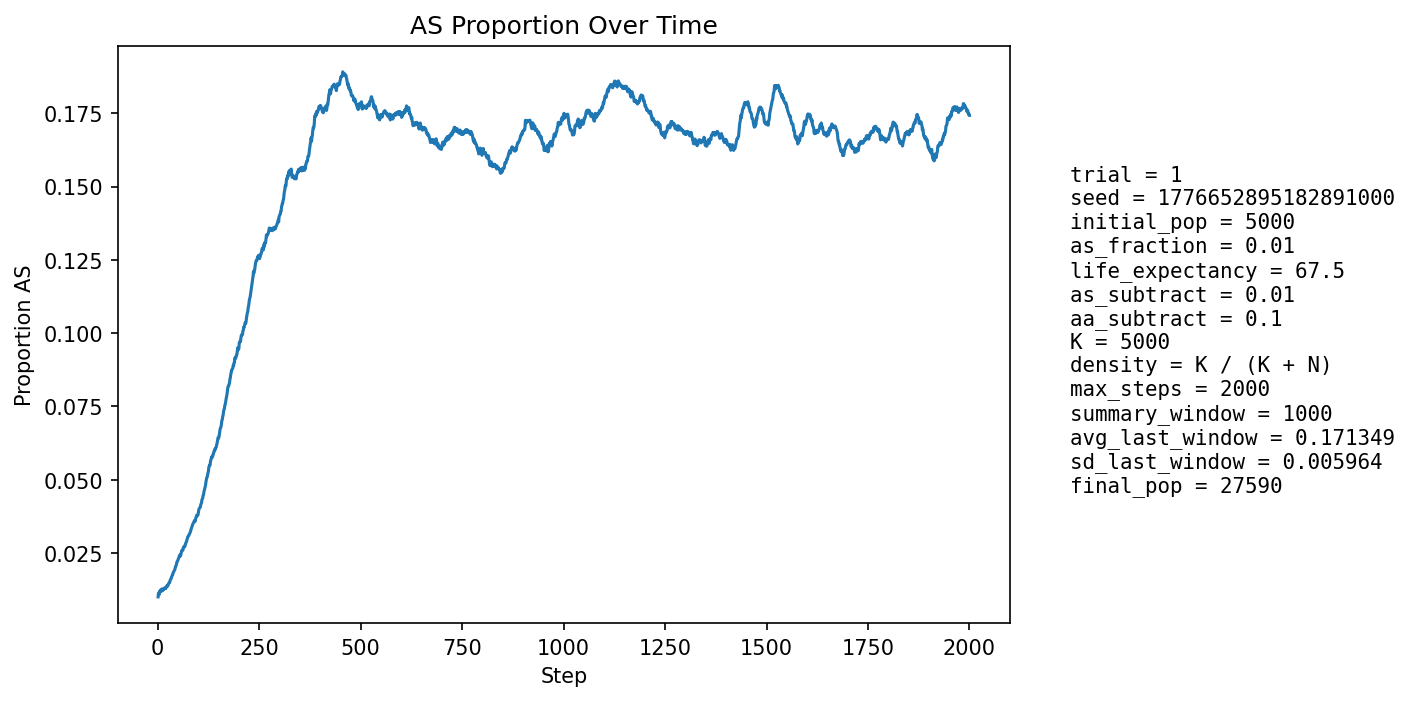

The table this chart was drawn from, first rows:
step, population_size, births, newborn_AA, newborn_AS, newborn_SS, prop_newborn_AA, prop_newborn_AS, prop_newborn_SS, prop_repro_AA, prop_repro_AS, prop_AS_population
1, 5896, 1285, 1275, 10, 0, 0.9922, 0.007782, 0.0, 0.9907, 0.009339, 0.01001
2, 6538, 1179, 1161, 18, 0, 0.9847, 0.01527, 0.0, 0.9907, 0.009342, 0.01132
3, 7128, 1113, 1104, 9, 0, 0.9919, 0.008086, 0.0, 0.9907, 0.009346, 0.01122
4, 7665, 1052, 1046, 6, 0, 0.9943, 0.005703, 0.0, 0.9882, 0.01176, 0.01083
5, 8456, 1300, 1279, 21, 0, 0.9838, 0.01615, 0.0, 0.9891, 0.01093, 0.01194
6, 9369, 1465, 1452, 13, 0, 0.9911, 0.008874, 0.0, 0.9873, 0.01268, 0.01174
7, 10361, 1577, 1557, 20, 0, 0.9873, 0.01268, 0.0, 0.9879, 0.01214, 0.01216
8, 11400, 1649, 1635, 14, 0, 0.9915, 0.00849, 0.0, 0.9885, 0.01145, 0.01193
9, 12538, 1769, 1744, 25, 0, 0.9859, 0.01413, 0.0, 0.9871, 0.01293, 0.01252
10, 13773, 1900, 1877, 23, 0, 0.9879, 0.01211, 0.0, 0.9874, 0.0126, 0.01271
11, 15097, 2027, 2007, 20, 0, 0.9901, 0.009867, 0.0, 0.9869, 0.01314, 0.01259
12, 16486, 2142, 2128, 14, 0, 0.9935, 0.006536, 0.0, 0.9879, 0.01208, 0.01207
13, 17771, 2098, 2071, 27, 0, 0.9871, 0.01287, 0.0, 0.9869, 0.01309, 0.01232
14, 19018, 2110, 2083, 27, 0, 0.9872, 0.0128, 0.0, 0.9873, 0.0127, 0.01251
15, 20228, 2155, 2129, 26, 0, 0.9879, 0.01206, 0.0, 0.9872, 0.01285, 0.01266
16, 21400, 2225, 2193, 32, 0, 0.9856, 0.01438, 0.0, 0.9876, 0.01238, 0.01299
17, 22463, 2247, 2226, 21, 0, 0.9907, 0.009346, 0.0, 0.9878, 0.01222, 0.01273
18, 23412, 2254, 2227, 27, 0, 0.988, 0.01198, 0.0, 0.9873, 0.01268, 0.01286
19, 24261, 2261, 2231, 30, 0, 0.9867, 0.01327, 0.0, 0.9873, 0.01269, 0.01298
20, 25040, 2274, 2250, 23, 1, 0.9894, 0.01011, 0.0004398, 0.9865, 0.01345, 0.01286
21, 25747, 2278, 2239, 39, 0, 0.9829, 0.01712, 0.0, 0.9871, 0.01286, 0.0134
22, 26364, 2271, 2239, 32, 0, 0.9859, 0.01409, 0.0, 0.9871, 0.01289, 0.01362
23, 26876, 2256, 2224, 32, 0, 0.9858, 0.01418, 0.0, 0.9866, 0.01343, 0.01384
24, 27280, 2237, 2216, 21, 0, 0.9906, 0.009388, 0.0, 0.9862, 0.01382, 0.01367
25, 27597, 2231, 2205, 26, 0, 0.9883, 0.01165, 0.0, 0.9856, 0.01444, 0.0137
26, 27841, 2228, 2187, 41, 0, 0.9816, 0.0184, 0.0, 0.9854, 0.01459, 0.0143
27, 28014, 2223, 2188, 35, 0, 0.9843, 0.01574, 0.0, 0.9851, 0.01493, 0.01464
28, 28124, 2213, 2184, 29, 0, 0.9869, 0.0131, 0.0, 0.9857, 0.0143, 0.01476
29, 28187, 2203, 2177, 26, 0, 0.9882, 0.0118, 0.0, 0.9855, 0.01452, 0.01479
30, 28216, 2196, 2157, 39, 0, 0.9822, 0.01776, 0.0, 0.9846, 0.01544, 0.0152
31, 28216, 2189, 2145, 44, 0, 0.9799, 0.0201, 0.0, 0.9842, 0.01581, 0.01577
32, 28195, 2182, 2148, 34, 0, 0.9844, 0.01558, 0.0, 0.9838, 0.01621, 0.016
33, 28150, 2174, 2144, 30, 0, 0.9862, 0.0138, 0.0, 0.9845, 0.01545, 0.01613
34, 28086, 2168, 2124, 44, 0, 0.9797, 0.0203, 0.0, 0.984, 0.016, 0.01673
35, 28013, 2164, 2128, 36, 0, 0.9834, 0.01664, 0.0, 0.9831, 0.0169, 0.01703
36, 27936, 2163, 2123, 40, 0, 0.9815, 0.01849, 0.0, 0.9823, 0.01772, 0.01747
37, 27860, 2161, 2129, 32, 0, 0.9852, 0.01481, 0.0, 0.982, 0.01799, 0.01755
38, 27785, 2159, 2113, 46, 0, 0.9787, 0.02131, 0.0, 0.9817, 0.01833, 0.01821
39, 27712, 2157, 2118, 39, 0, 0.9819, 0.01808, 0.0, 0.9815, 0.01846, 0.01844
40, 27644, 2155, 2113, 42, 0, 0.9805, 0.01949, 0.0, 0.9809, 0.01908, 0.01877
41, 27587, 2155, 2118, 37, 0, 0.9828, 0.01717, 0.0, 0.9805, 0.01947, 0.01899
42, 27533, 2155, 2114, 41, 0, 0.981, 0.01903, 0.0, 0.98, 0.02001, 0.01929
43, 27486, 2154, 2109, 45, 0, 0.9791, 0.02089, 0.0, 0.9803, 0.01969, 0.01976
44, 27446, 2154, 2102, 52, 0, 0.9759, 0.02414, 0.0, 0.9798, 0.02022, 0.0204
45, 27409, 2155, 2114, 41, 0, 0.981, 0.01903, 0.0, 0.9793, 0.02067, 0.02054
46, 27380, 2155, 2105, 50, 0, 0.9768, 0.0232, 0.0, 0.9795, 0.02054, 0.02104
47, 27360, 2156, 2103, 53, 0, 0.9754, 0.02458, 0.0, 0.9789, 0.02113, 0.02171
48, 27344, 2157, 2107, 50, 0, 0.9768, 0.02318, 0.0, 0.9781, 0.02192, 0.02213
49, 27332, 2157, 2115, 42, 0, 0.9805, 0.01947, 0.0, 0.9776, 0.02243, 0.02221
50, 27327, 2158, 2111, 47, 0, 0.9782, 0.02178, 0.0, 0.9773, 0.02272, 0.02261
51, 27325, 2158, 2112, 46, 0, 0.9787, 0.02132, 0.0, 0.9764, 0.02365, 0.02291
52, 27323, 2159, 2107, 51, 1, 0.9759, 0.02362, 0.0004632, 0.9759, 0.02415, 0.02335
53, 27323, 2159, 2103, 56, 0, 0.9741, 0.02594, 0.0, 0.9756, 0.02443, 0.02394
54, 27327, 2160, 2112, 48, 0, 0.9778, 0.02222, 0.0, 0.9751, 0.02485, 0.02419
55, 27329, 2160, 2127, 33, 0, 0.9847, 0.01528, 0.0, 0.9751, 0.02492, 0.02382
56, 27332, 2160, 2106, 54, 0, 0.975, 0.025, 0.0, 0.9752, 0.02484, 0.02433
57, 27337, 2161, 2118, 43, 0, 0.9801, 0.0199, 0.0, 0.9742, 0.02576, 0.02429
58, 27340, 2161, 2096, 65, 0, 0.9699, 0.03008, 0.0, 0.9743, 0.02569, 0.02505
59, 27347, 2161, 2094, 67, 0, 0.969, 0.031, 0.0, 0.9756, 0.0244, 0.02574
60, 27350, 2161, 2107, 54, 0, 0.975, 0.02499, 0.0, 0.9753, 0.02468, 0.02589
... 1,940 more rows
